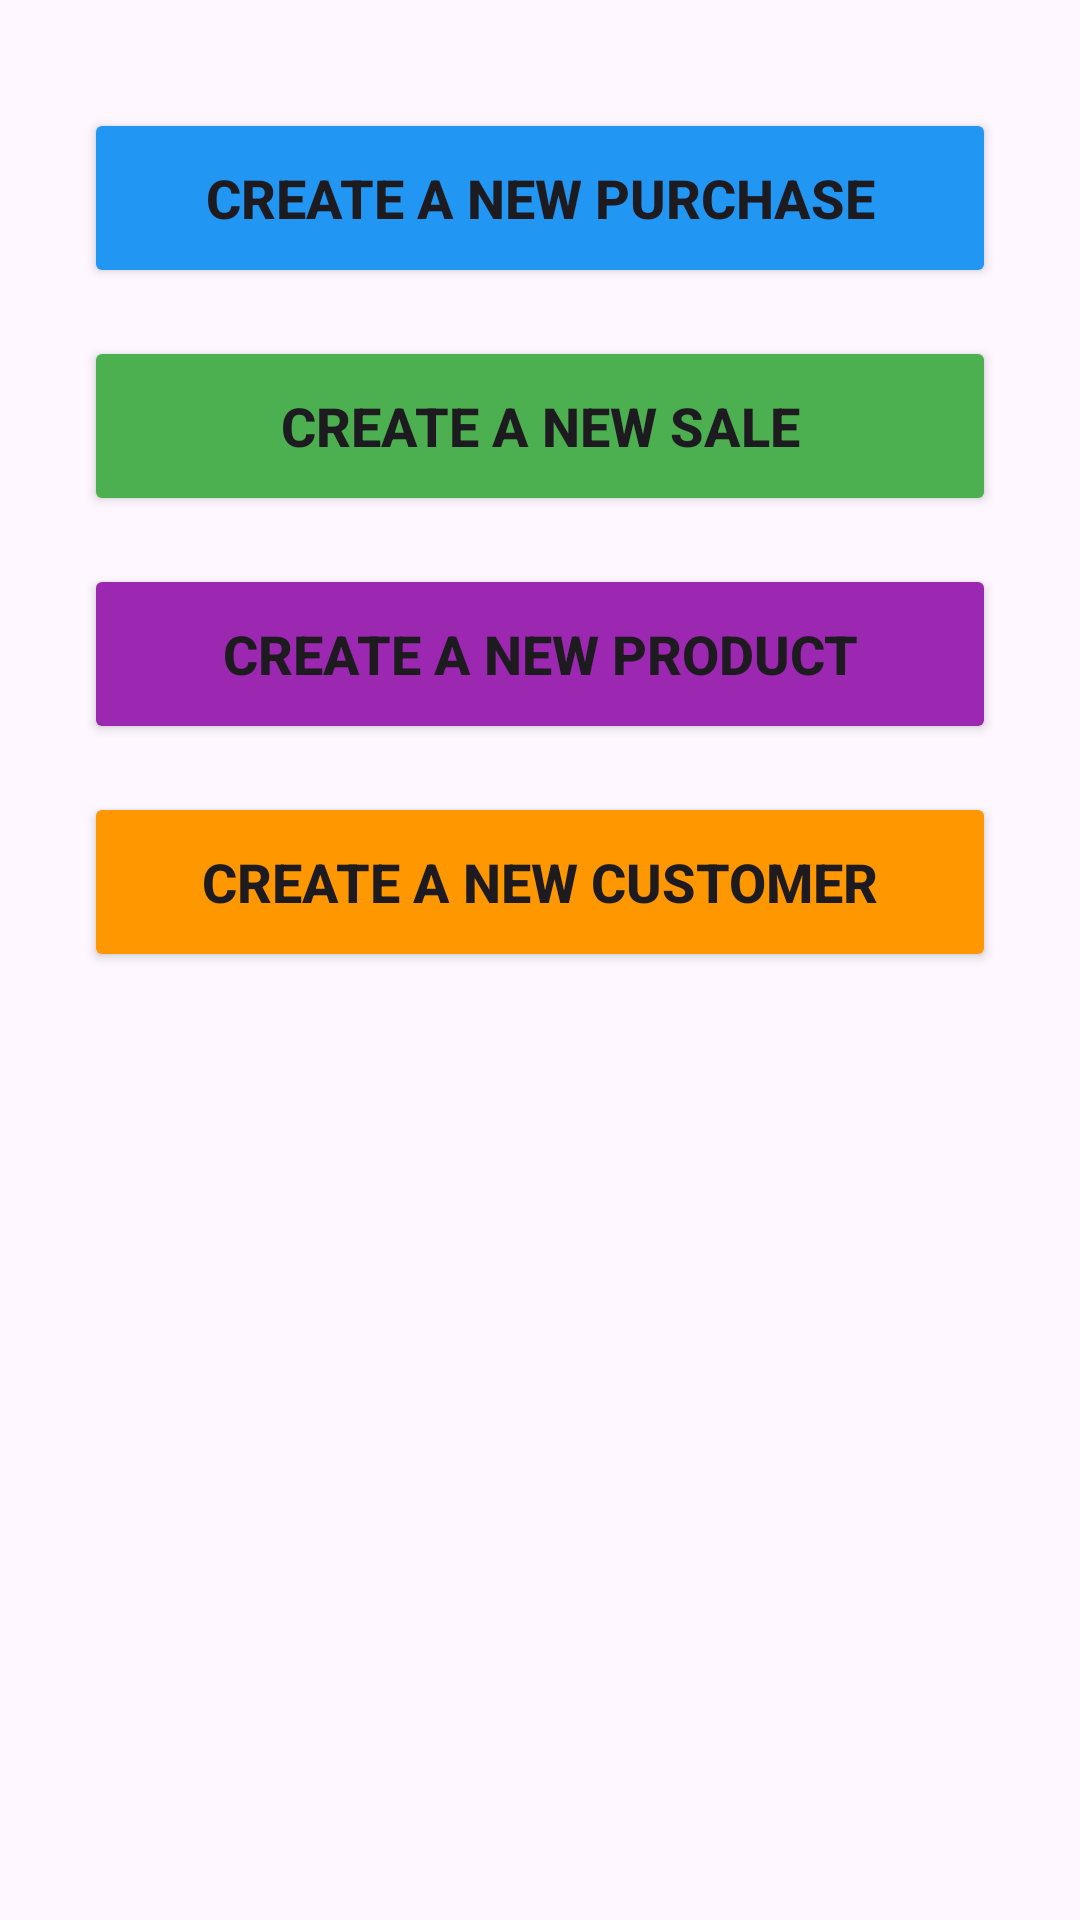

This screen was rendered from an Android layout file. Write that file and the resources it references.
<!-- AndroidManifest.xml: application theme Theme.StockManagement -->
<!-- res/layout/fragment_primary_records.xml -->
<?xml version="1.0" encoding="utf-8"?>
<ScrollView
    xmlns:android="http://schemas.android.com/apk/res/android"
    xmlns:tools="http://schemas.android.com/tools"
    android:layout_width="match_parent"
    android:layout_height="match_parent">

    <GridLayout
        android:layout_width="match_parent"
        android:layout_height="wrap_content"
        android:columnCount="1"
        android:padding="24dp"
        android:alignmentMode="alignMargins"
        android:useDefaultMargins="true">

        <Button
            android:id="@+id/Btn_Purchase"
            android:layout_width="0dp"
            android:layout_height="60dp"
            android:layout_marginTop="12dp"
            android:layout_columnWeight="1"
            android:backgroundTint="#2196F3"
            android:text="@string/purchase"
            android:textSize="18sp"
            android:textStyle="bold"
            tools:ignore="VisualLintButtonSize" />

        <Button
            android:id="@+id/Btn_Sales"
            android:layout_width="0dp"
            android:layout_height="60dp"
            android:layout_marginTop="12dp"
            android:layout_columnWeight="1"
            android:backgroundTint="#4CAF50"
            android:text="@string/sale"
            android:textSize="18sp"
            android:textStyle="bold"
            tools:ignore="VisualLintButtonSize" />

        <Button
            android:id="@+id/Btn_Product"
            android:layout_width="0dp"
            android:layout_height="60dp"
            android:layout_marginTop="12dp"
            android:layout_columnWeight="1"
            android:backgroundTint="#9C27B0"
            android:text="@string/product"
            android:textSize="18sp"
            android:textStyle="bold"
            tools:ignore="VisualLintButtonSize" />

        <Button
            android:id="@+id/Btn_Customer"
            android:layout_width="0dp"
            android:layout_height="60dp"
            android:layout_marginTop="12dp"
            android:layout_columnWeight="1"
            android:backgroundTint="#FF9800"
            android:text="@string/customer"
            android:textSize="18sp"
            android:textStyle="bold"
            tools:ignore="VisualLintButtonSize" />

    </GridLayout>
</ScrollView>
<!-- resources referenced by this layout -->
<resources>
  <string name="customer">Create a New Customer</string>
  <string name="product">Create a New Product</string>
  <string name="purchase">Create a New Purchase</string>
  <string name="sale">Create a New Sale</string>
  <style name="Theme.StockManagement" parent="Base.Theme.StockManagement" />
  <style name="Base.Theme.StockManagement" parent="Theme.Material3.DayNight.NoActionBar">
          <item name="colorPrimary">@color/green</item>
      </style>
  <color name="green">#298407</color>
</resources>
